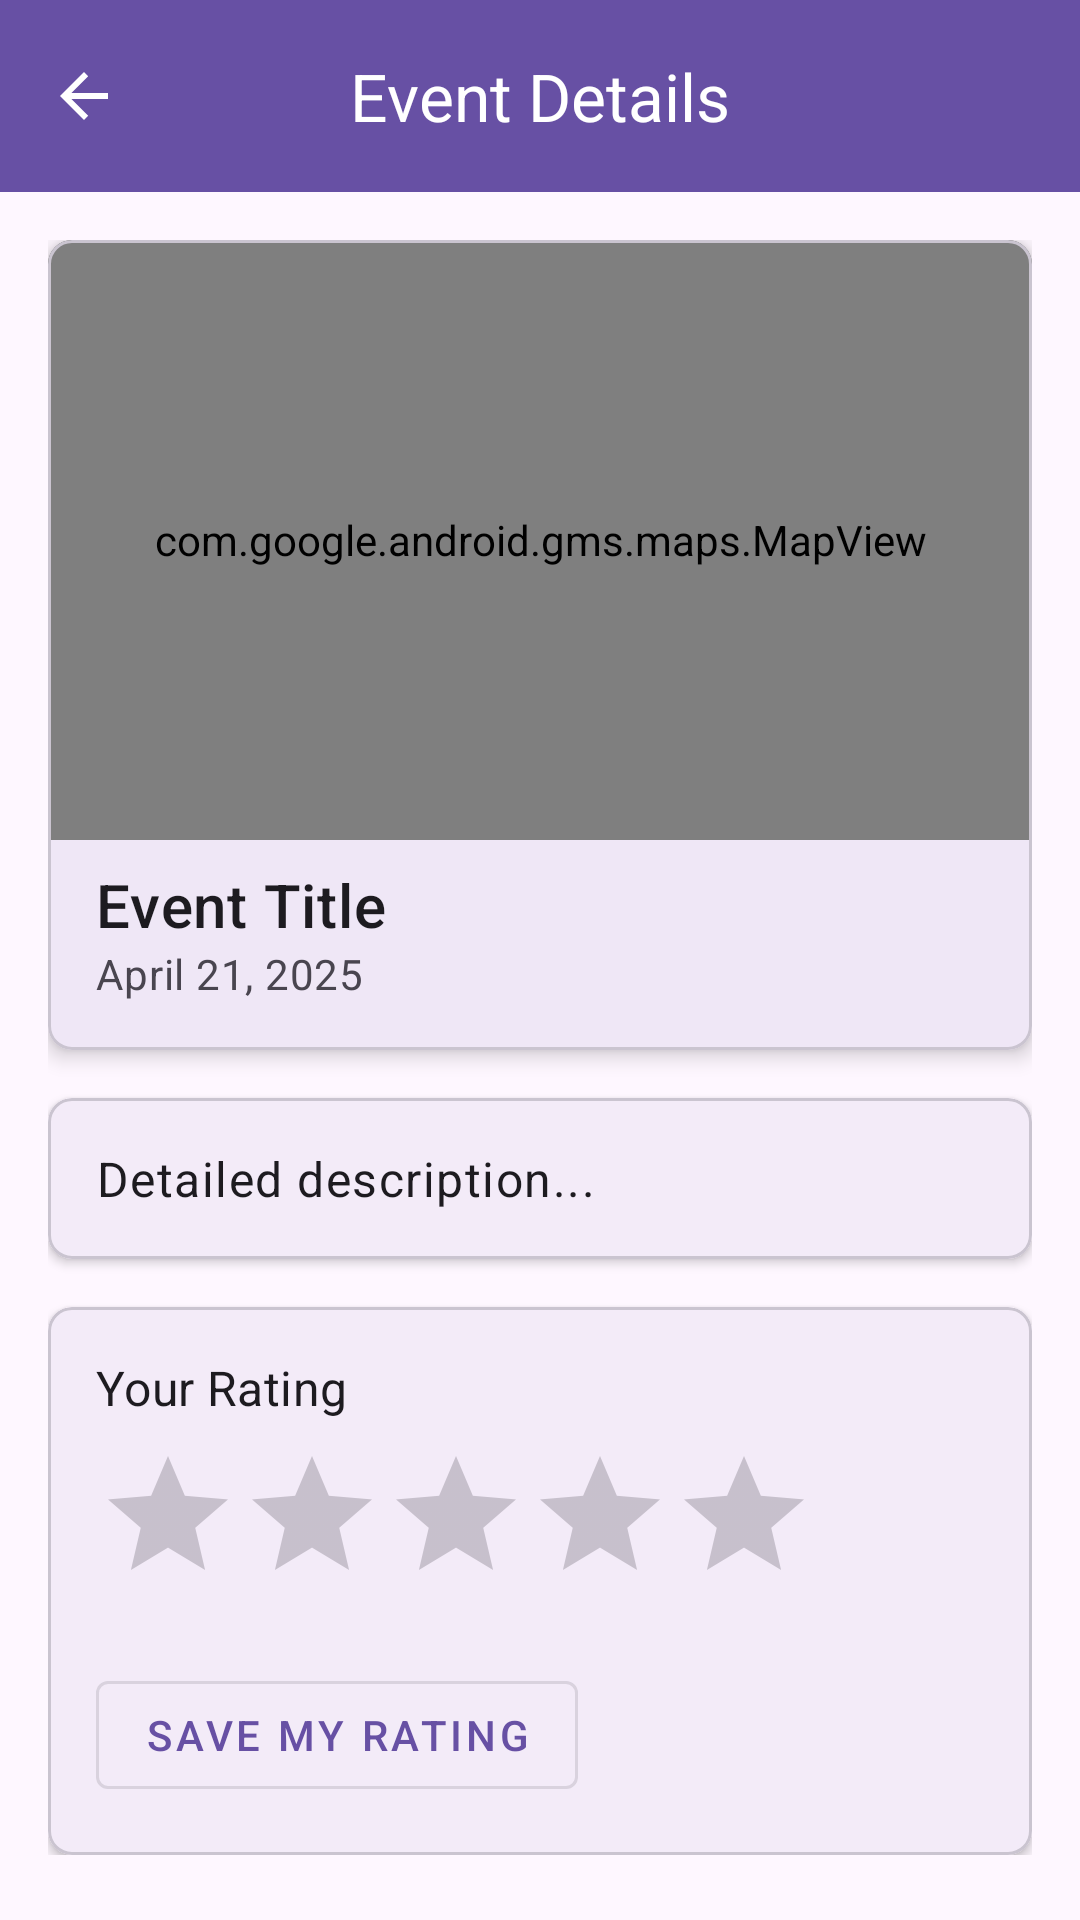

Layout XML and referenced resources for this Android screen:
<!-- AndroidManifest.xml: application theme Theme.VenuVibe -->
<!-- res/layout/activity_event_detail.xml -->
<?xml version="1.0" encoding="utf-8"?>
<androidx.coordinatorlayout.widget.CoordinatorLayout
    xmlns:android="http://schemas.android.com/apk/res/android"
    xmlns:app="http://schemas.android.com/apk/res-auto"
    android:layout_width="match_parent"
    android:layout_height="match_parent">

    
    <com.google.android.material.appbar.AppBarLayout
        android:layout_width="match_parent"
        android:layout_height="wrap_content"
        android:theme="@style/ThemeOverlay.MaterialComponents.Dark.ActionBar">

        <com.google.android.material.appbar.MaterialToolbar
            android:id="@+id/toolbar"
            android:layout_width="match_parent"
            android:layout_height="?attr/actionBarSize"
            app:title="Event Details"
            app:titleCentered="true"
            app:navigationIcon="?attr/homeAsUpIndicator"
            android:background="?attr/colorPrimary"/>
    </com.google.android.material.appbar.AppBarLayout>

    
    <androidx.core.widget.NestedScrollView
        android:layout_width="match_parent"
        android:layout_height="match_parent"
        app:layout_behavior="@string/appbar_scrolling_view_behavior"
        android:padding="16dp">

        <LinearLayout
            android:orientation="vertical"
            android:layout_width="match_parent"
            android:layout_height="wrap_content"
            android:spacing="16dp">

            
            <com.google.android.material.card.MaterialCardView
                android:layout_width="match_parent"
                android:layout_height="wrap_content"
                app:cardElevation="4dp"
                app:cardCornerRadius="8dp"
                android:layout_marginBottom="16dp">

                <LinearLayout
                    android:orientation="vertical"
                    android:layout_width="match_parent"
                    android:layout_height="wrap_content">

                    
                    <com.google.android.gms.maps.MapView
                        android:id="@+id/mapView"
                        android:layout_width="match_parent"
                        android:layout_height="200dp"
                        android:layout_marginBottom="8dp"/>

                    
                    <TextView
                        android:id="@+id/detailTitle"
                        android:layout_width="match_parent"
                        android:layout_height="wrap_content"
                        android:textAppearance="@style/TextAppearance.MaterialComponents.Headline6"
                        android:textColor="?attr/colorOnSurface"
                        android:text="Event Title"
                        android:paddingHorizontal="16dp"/>

                    
                    <TextView
                        android:id="@+id/detailDate"
                        android:layout_width="match_parent"
                        android:layout_height="wrap_content"
                        android:textAppearance="@style/TextAppearance.MaterialComponents.Body2"
                        android:textColor="?attr/colorOnSurfaceVariant"
                        android:text="April 21, 2025"
                        android:paddingHorizontal="16dp"
                        android:paddingBottom="16dp"/>

                </LinearLayout>
            </com.google.android.material.card.MaterialCardView>

            
            <com.google.android.material.card.MaterialCardView
                android:layout_width="match_parent"
                android:layout_height="wrap_content"
                app:cardElevation="2dp"
                app:cardCornerRadius="8dp"
                android:layout_marginBottom="16dp">

                <TextView
                    android:id="@+id/tvDetailDescription"
                    android:layout_width="match_parent"
                    android:layout_height="wrap_content"
                    android:textAppearance="@style/TextAppearance.MaterialComponents.Body1"
                    android:text="Detailed description..."
                    android:padding="16dp"/>

            </com.google.android.material.card.MaterialCardView>

            <com.google.android.material.card.MaterialCardView
                android:id="@+id/cardRatingSection"
                android:layout_width="match_parent"
                android:layout_height="wrap_content"
                app:cardElevation="2dp"
                app:cardCornerRadius="8dp">
                <LinearLayout
                    android:orientation="vertical"
                    android:layout_width="match_parent"
                    android:layout_height="wrap_content"
                    android:padding="16dp">

                    <TextView
                        android:layout_width="wrap_content"
                        android:layout_height="wrap_content"
                        android:text="Your Rating"
                        android:textAppearance="@style/TextAppearance.MaterialComponents.Subtitle1"/>

                    <RatingBar
                        android:id="@+id/ratingBar"
                        android:layout_width="wrap_content"
                        android:layout_height="wrap_content"
                        android:numStars="5"
                        android:stepSize="1"
                        android:layout_marginTop="8dp"/>

                    <com.google.android.material.button.MaterialButton
                        android:id="@+id/btnSaveRating"
                        android:layout_width="wrap_content"
                        android:layout_height="wrap_content"
                        android:text="Save My Rating"
                        style="@style/Widget.MaterialComponents.Button.OutlinedButton"
                        android:layout_marginTop="16dp"/>
                </LinearLayout>
            </com.google.android.material.card.MaterialCardView>

        </LinearLayout>
    </androidx.core.widget.NestedScrollView>
</androidx.coordinatorlayout.widget.CoordinatorLayout>
<!-- resources referenced by this layout -->
<resources>
  <style name="Theme.VenuVibe" parent="Base.Theme.VenuVibe" />
  <style name="Base.Theme.VenuVibe" parent="Theme.Material3.DayNight.NoActionBar">
          
          
      </style>
</resources>
